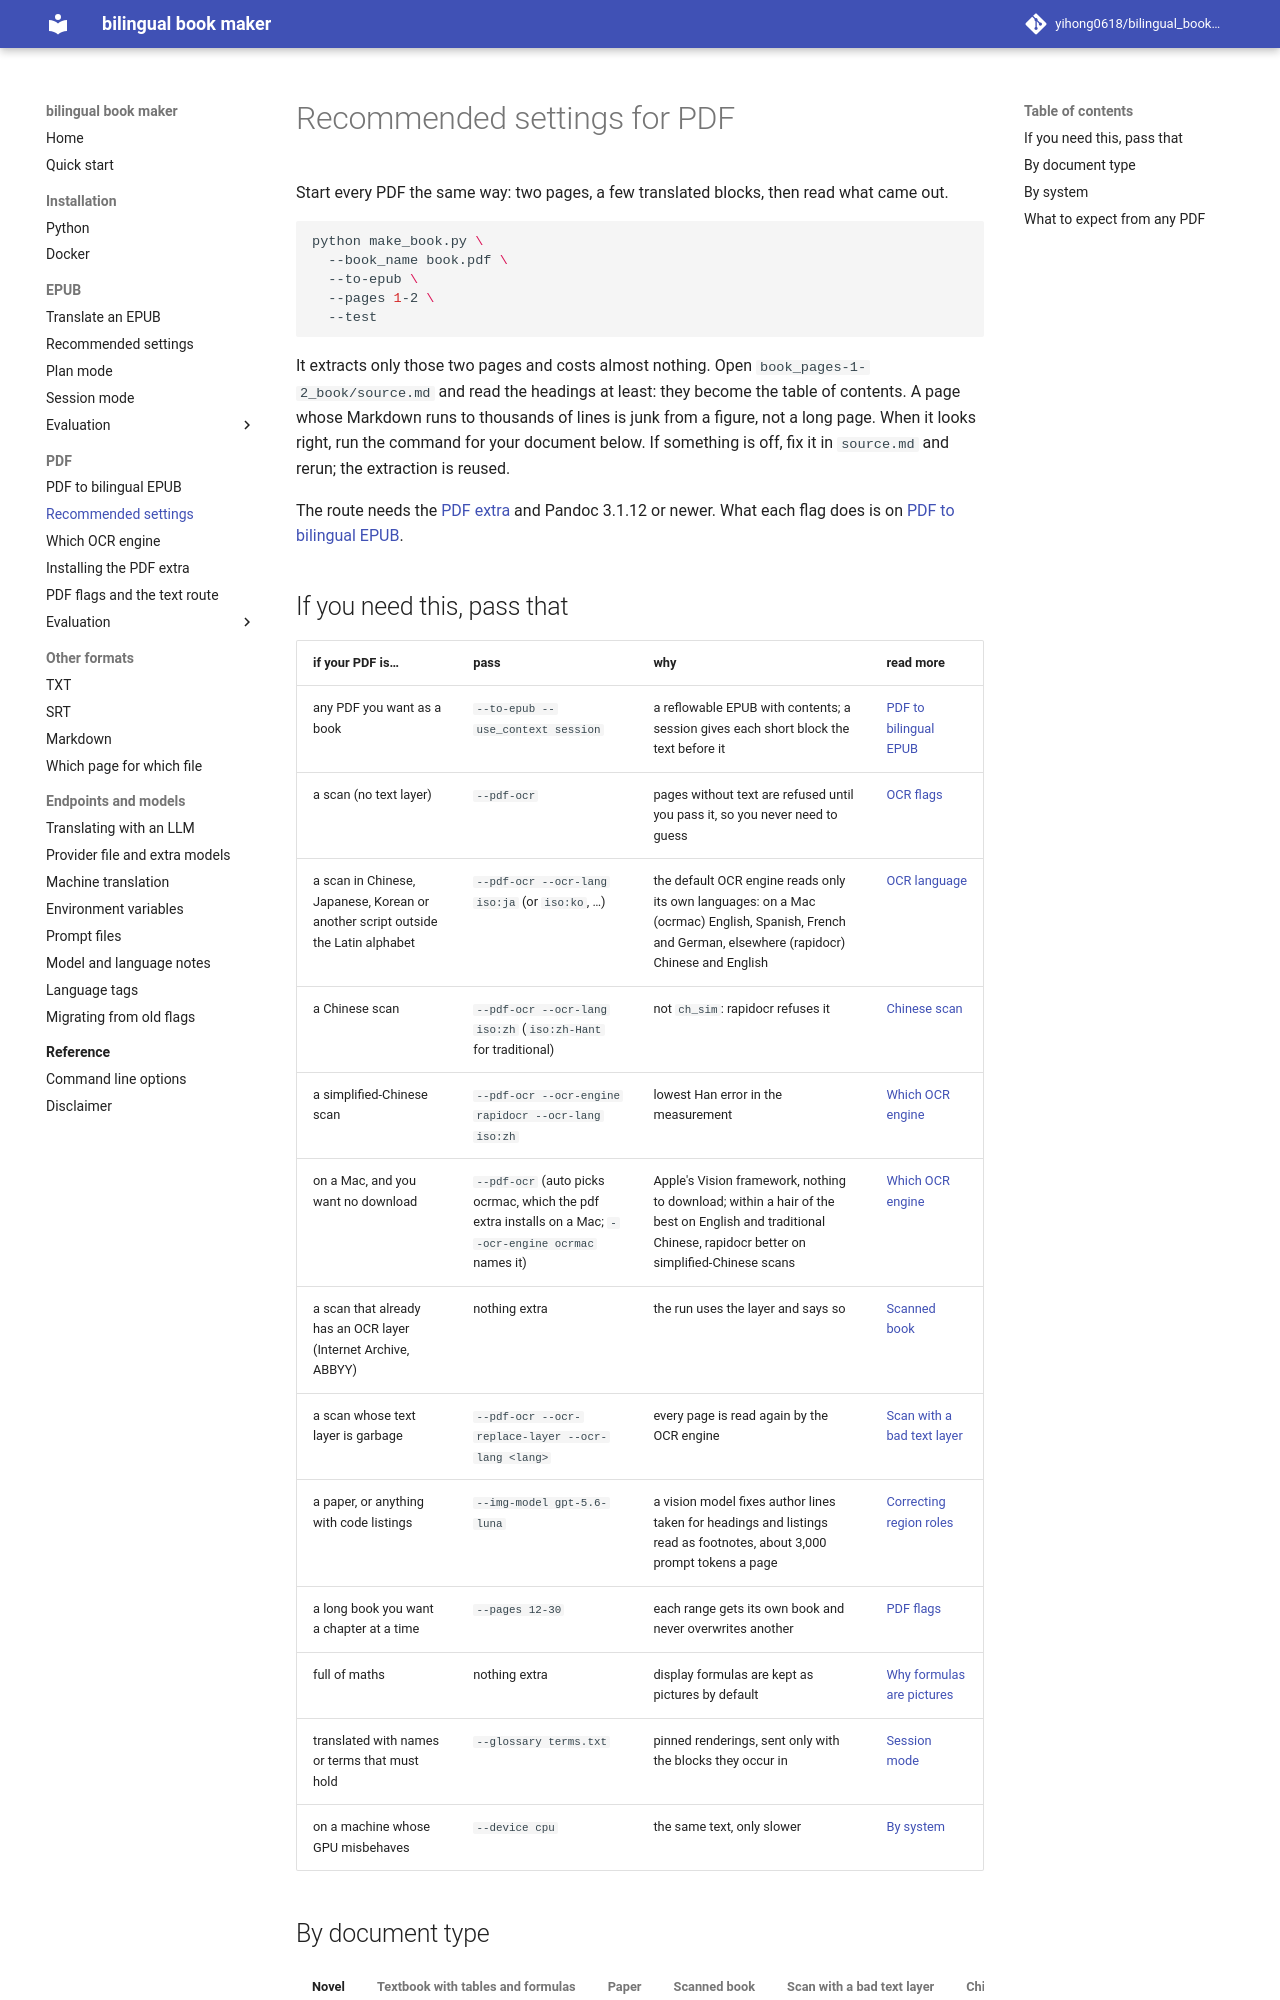

repository: yihong0618/bilingual_book_maker · page: features/recommended-pdf/index.html · generator: mkdocs

# Recommended settings for PDF

Start every PDF the same way: two pages, a few translated blocks, then read what came out.

```bash
python make_book.py \
  --book_name book.pdf \
  --to-epub \
  --pages 1-2 \
  --test
```

It extracts only those two pages and costs almost nothing. Open `book_pages-1-2_book/source.md` and read the headings at least: they become the table of contents. A page whose Markdown runs to thousands of lines is junk from a figure, not a long page. When it looks right, run the command for your document below. If something is off, fix it in `source.md` and rerun; the extraction is reused.

The route needs the [PDF extra](../installation-pdf.md) and Pandoc 3.1.12 or newer. What each flag does is on [PDF to bilingual EPUB](pdf-to-epub.md).

## If you need this, pass that

| if your PDF is… | pass | why | read more |
|---|---|---|---|
| any PDF you want as a book | `--to-epub --use_context session` | a reflowable EPUB with contents; a session gives each short block the text before it | [PDF to bilingual EPUB](pdf-to-epub.md) |
| a scan (no text layer) | `--pdf-ocr` | pages without text are refused until you pass it, so you never need to guess | [OCR flags](pdf-to-epub.md#setup) |
| a scan in Chinese, Japanese, Korean or another script outside the Latin alphabet | `--pdf-ocr --ocr-lang iso:ja` (or `iso:ko`, …) | the default OCR engine reads only its own languages: on a Mac (ocrmac) English, Spanish, French and German, elsewhere (rapidocr) Chinese and English | [OCR language](pdf-to-epub.md#setup) |
| a Chinese scan | `--pdf-ocr --ocr-lang iso:zh` (`iso:zh-Hant` for traditional) | not `ch_sim`: rapidocr refuses it | [Chinese scan](#by-document-type) |
| a simplified-Chinese scan | `--pdf-ocr --ocr-engine rapidocr --ocr-lang iso:zh` | lowest Han error in the measurement | [Which OCR engine](pdf-ocr-engines.md) |
| on a Mac, and you want no download | `--pdf-ocr` (auto picks ocrmac, which the pdf extra installs on a Mac; `--ocr-engine ocrmac` names it) | Apple's Vision framework, nothing to download; within a hair of the best on English and traditional Chinese, rapidocr better on simplified-Chinese scans | [Which OCR engine](pdf-ocr-engines.md) |
| a scan that already has an OCR layer (Internet Archive, ABBYY) | nothing extra | the run uses the layer and says so | [Scanned book](#by-document-type) |
| a scan whose text layer is garbage | `--pdf-ocr --ocr-replace-layer --ocr-lang <lang>` | every page is read again by the OCR engine | [Scan with a bad text layer](#by-document-type) |
| a paper, or anything with code listings | `--img-model gpt-5.6-luna` | a vision model fixes author lines taken for headings and listings read as footnotes, about 3,000 prompt tokens a page | [Correcting region roles](pdf-to-epub.md#correcting-region-roles-with-a-vision-model) |
| a long book you want a chapter at a time | `--pages 12-30` | each range gets its own book and never overwrites another | [PDF flags](../formats/pdf.md) |
| full of maths | nothing extra | display formulas are kept as pictures by default | [Why formulas are pictures](../evaluation/pdf-formulas-as-images.md) |
| translated with names or terms that must hold | `--glossary terms.txt` | pinned renderings, sent only with the blocks they occur in | [Session mode](session-mode.md) |
| on a machine whose GPU misbehaves | `--device cpu` | the same text, only slower | [By system](#by-system) |
